Run: headless pygame with SDL's dummy video driver; simulated clock (each Clock.tick advances the game by its frame time, no real sleeping); random seed 0; keys injected as events and as key.get_pressed() state; no mouse input.
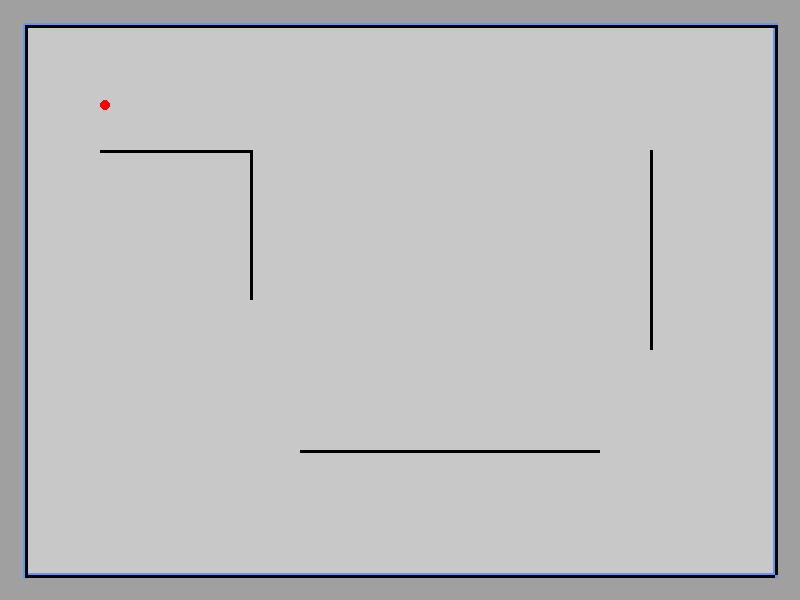
Frame 1 of 4 · flips 1–60 · no input
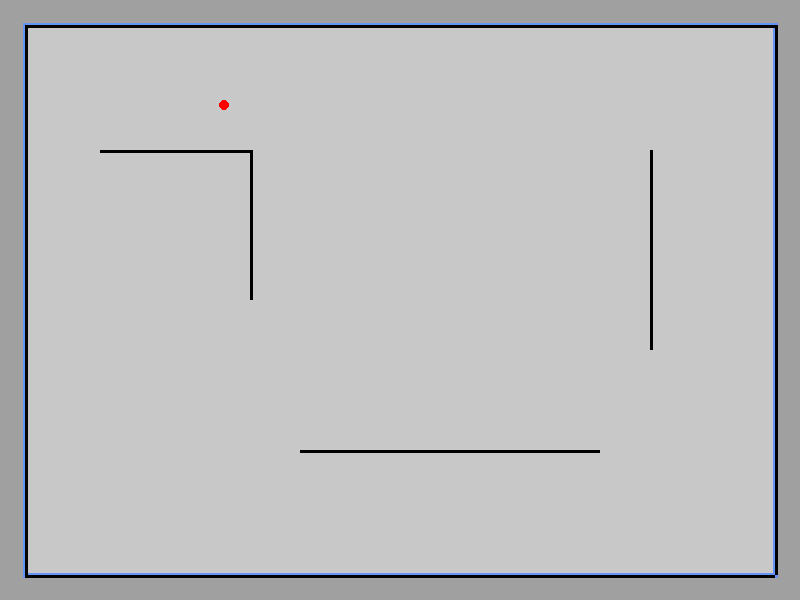
Frame 2 of 4 · flips 61–180 · tapped SPACE, RETURN · held RIGHT (→), D
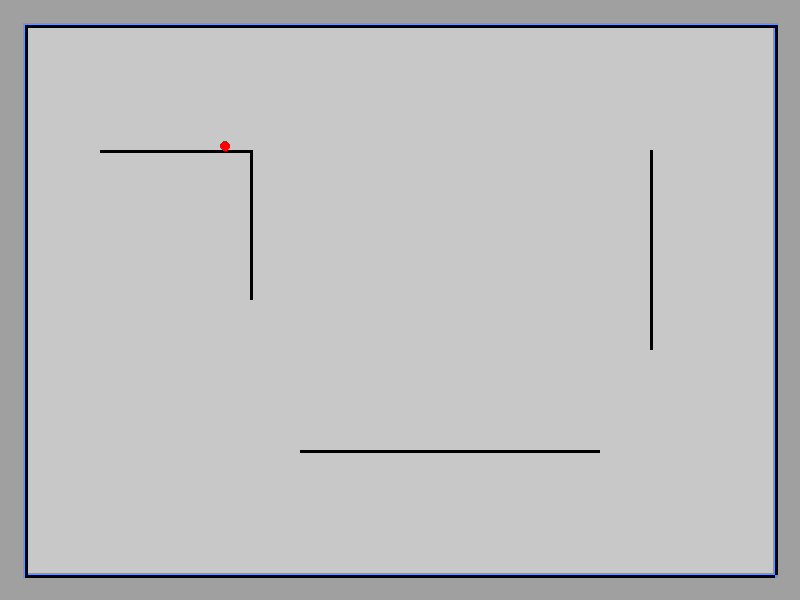
Frame 3 of 4 · flips 181–300 · held DOWN (↓), S
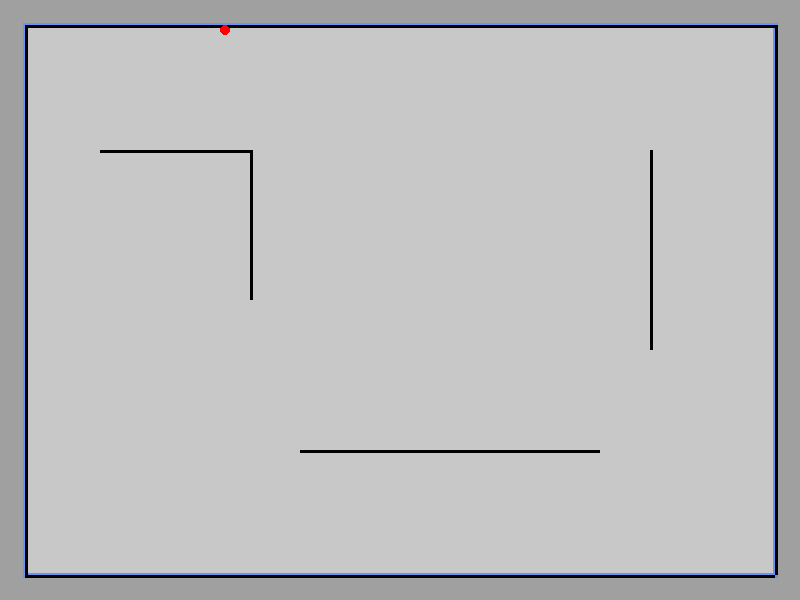
Frame 4 of 4 · flips 301–420 · held LEFT (←), A, UP (↑), W

The pygame program that drew these frames:

import pygame
pygame.init()
size = width, height = 800, 600
screen = pygame.display.set_mode(size)
horizontal_borders = pygame.sprite.Group()
vertical_borders = pygame.sprite.Group()
all_sprites = pygame.sprite.Group()
zombie_player = pygame.sprite.Group()
swat_player = pygame.sprite.Group()
swat_zombie = pygame.sprite.Group()
clock = pygame.time.Clock()

class Player(pygame.sprite.Sprite):
    def __init__(self, x, y):
        super().__init__(all_sprites, zombie_player, swat_player)
        radius = 5
        self.vx = 0
        self.vy = 0
        self.radius = radius
        self.image = pygame.Surface((2 * radius, 2 * radius),
                                    pygame.SRCALPHA, 32)
        pygame.draw.circle(self.image, pygame.Color("red"),
                           (radius, radius), radius)
        self.rect = pygame.Rect(x, y, 2 * radius, 2 * radius)

    def update(self, t):
        if pygame.key.get_pressed()[pygame.K_w]:
            self.vy = -1
            self.vx = 0
        elif pygame.key.get_pressed()[pygame.K_s]:
            self.vy = 1
            self.vx = 0
        elif pygame.key.get_pressed()[pygame.K_a]:
            self.vx = -1
            self.vy = 0
        elif pygame.key.get_pressed()[pygame.K_d]:
            self.vx = 1
            self.vy = 0
        else:
            self.vx = 0
            self.vy = 0
        if pygame.sprite.spritecollideany(self, horizontal_borders):
            self.vy = 0
            self.rect = self.rect.move(0, -1)
            if pygame.sprite.spritecollideany(self, horizontal_borders):
                self.rect = self.rect.move(0, 2)
        if pygame.sprite.spritecollideany(self, vertical_borders):
            self.vx = 0
            self.rect = self.rect.move(-1, 0)
            if pygame.sprite.spritecollideany(self, vertical_borders):
                self.rect = self.rect.move(2, 0)
        self.rect = self.rect.move(self.vx, self.vy)


class Border(pygame.sprite.Sprite):
    # строго вертикальный или строго горизонтальный отрезок
    def __init__(self, x1, y1, x2, y2):
        super().__init__(all_sprites, zombie_player)
        if x1 == x2:  # вертикальная стенка
            self.add(vertical_borders)
            self.image = pygame.Surface([3, y2 - y1])
            self.rect = pygame.Rect(x1, y1, 1, y2 - y1)
        else:  # горизонтальная стенка
            self.add(horizontal_borders)
            self.image = pygame.Surface([x2 - x1, 3])
            self.rect = pygame.Rect(x1, y1, x2 - x1, 1)


Border(25, 25, width - 25, 25)
Border(25, height - 25, width - 25, height - 25)
Border(25, 25, 25, height - 25)
Border(width - 25, 25, width - 25, height - 25)
Border(100, 150, 250, 150)
Border(250, 150, 250, 300)
Border(650, 150, 650, 350)
Border(300, 450, 600, 450)
Player(100, 100)
running = True
t = 0
while running:

    screen.fill((160, 160, 160))
    rect = pygame.Rect(25, 25, width - 50, height - 50)
    pygame.draw.rect(screen, (200, 200, 200), rect)
    pygame.draw.rect(screen, (100, 150, 250),
                     (23, 23, width - 45, height - 45), 5)
    for event in pygame.event.get():
        if event.type == pygame.QUIT:
            running = False

    t += clock.tick()
    if t >= 4:
        all_sprites.draw(screen)
        all_sprites.update(t)
        pygame.display.flip()
        t = 0
